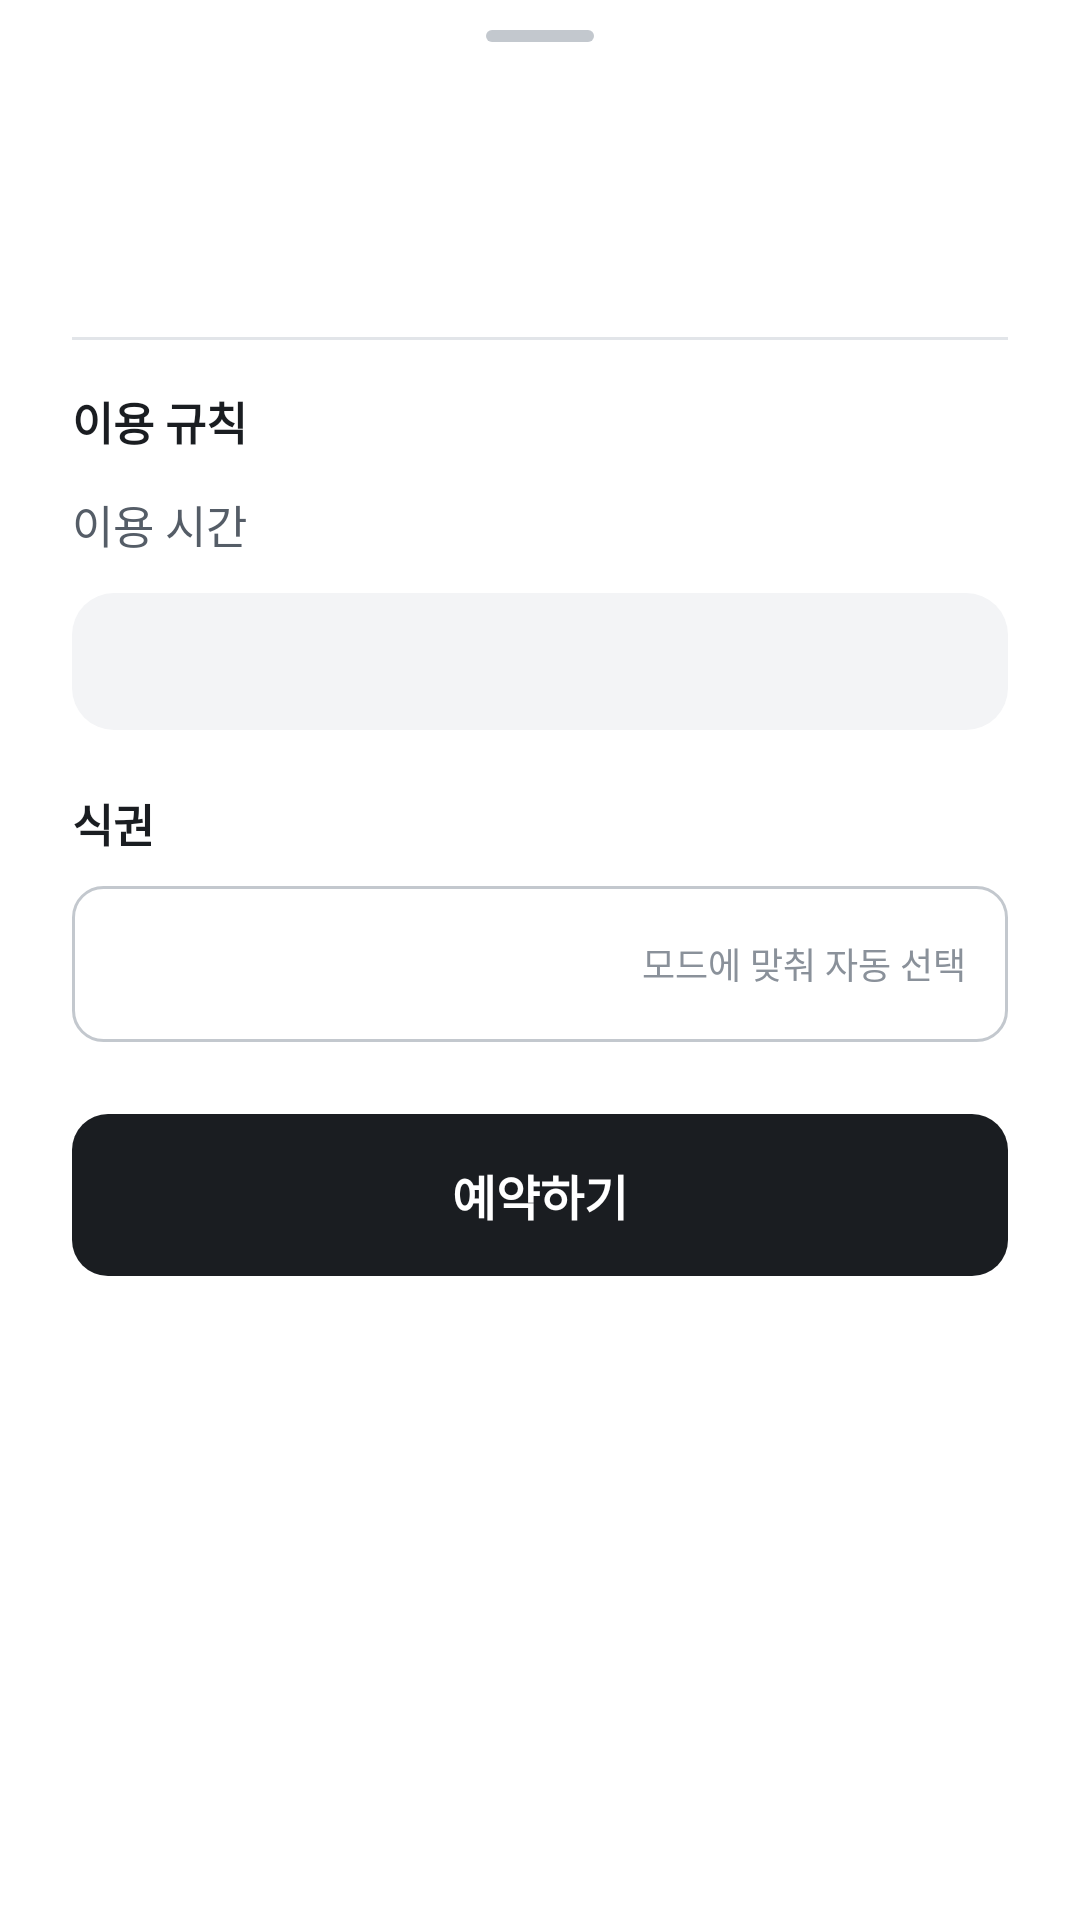

The Android layout XML behind this screen, and the referenced resources:
<!-- AndroidManifest.xml: application theme Theme.SSUTable -->
<!-- res/layout/sheet_reserve.xml -->
<?xml version="1.0" encoding="utf-8"?>
<LinearLayout xmlns:android="http://schemas.android.com/apk/res/android"
    android:layout_width="match_parent"
    android:layout_height="wrap_content"
    android:orientation="vertical"
    android:paddingStart="24dp"
    android:paddingTop="10dp"
    android:paddingEnd="24dp"
    android:paddingBottom="20dp">

    <View
        android:layout_width="36dp"
        android:layout_height="4dp"
        android:layout_gravity="center_horizontal"
        android:background="@drawable/bg_sheet_handle" />

    <TextView
        android:id="@+id/seatId"
        style="@style/Text.Title"
        android:layout_width="wrap_content"
        android:layout_height="wrap_content"
        android:layout_marginTop="20dp"
        android:textSize="28sp" />

    <TextView
        android:id="@+id/seatDesc"
        style="@style/Text.Sub"
        android:layout_width="wrap_content"
        android:layout_height="wrap_content"
        android:layout_marginTop="2dp"
        android:textSize="14sp" />

    <View
        style="@style/Divider"
        android:layout_marginTop="20dp" />

    <LinearLayout
        android:id="@+id/details"
        android:layout_width="match_parent"
        android:layout_height="wrap_content"
        android:orientation="vertical">

        <LinearLayout
            android:layout_width="match_parent"
            android:layout_height="wrap_content"
            android:gravity="center_vertical"
            android:orientation="horizontal"
            android:paddingTop="16dp">

            <TextView
                style="@style/Text.Section"
                android:layout_width="0dp"
                android:layout_height="wrap_content"
                android:layout_weight="1"
                android:text="이용 규칙" />

            <TextView
                android:id="@+id/modeTag"
                style="@style/Text.Tag"
                android:layout_width="wrap_content"
                android:layout_height="wrap_content" />
        </LinearLayout>

        <LinearLayout
            android:layout_width="match_parent"
            android:layout_height="wrap_content"
            android:orientation="horizontal"
            android:paddingTop="12dp">

            <TextView
                style="@style/Text.Sub"
                android:layout_width="0dp"
                android:layout_height="wrap_content"
                android:layout_weight="1"
                android:text="이용 시간"
                android:textSize="15sp" />

            <TextView
                android:id="@+id/useTime"
                style="@style/Text.Number"
                android:layout_width="wrap_content"
                android:layout_height="wrap_content"
                android:textColor="@color/ink"
                android:textSize="15sp"
                android:textStyle="bold" />
        </LinearLayout>

        <TextView
            android:id="@+id/ruleNote"
            style="@style/Text.Sub"
            android:layout_width="match_parent"
            android:layout_height="wrap_content"
            android:layout_marginTop="12dp"
            android:background="@drawable/bg_sunk"
            android:lineSpacingMultiplier="1.3"
            android:padding="14dp" />

        <LinearLayout
            android:id="@+id/ticketGroup"
            android:layout_width="match_parent"
            android:layout_height="wrap_content"
            android:orientation="vertical">

            <TextView
                style="@style/Text.Section"
                android:layout_width="wrap_content"
                android:layout_height="wrap_content"
                android:layout_marginTop="20dp"
                android:text="식권" />

            <LinearLayout
                android:layout_width="match_parent"
                android:layout_height="52dp"
                android:layout_marginTop="10dp"
                android:background="@drawable/bg_field"
                android:gravity="center_vertical"
                android:orientation="horizontal"
                android:paddingStart="14dp"
                android:paddingEnd="14dp">

                <TextView
                    android:id="@+id/ticketName"
                    style="@style/Text"
                    android:layout_width="0dp"
                    android:layout_height="wrap_content"
                    android:layout_weight="1"
                    android:textStyle="bold" />

                <TextView
                    style="@style/Text.Caption"
                    android:layout_width="wrap_content"
                    android:layout_height="wrap_content"
                    android:text="모드에 맞춰 자동 선택" />
            </LinearLayout>
        </LinearLayout>
    </LinearLayout>

    <TextView
        android:id="@+id/message"
        style="@style/Text"
        android:layout_width="match_parent"
        android:layout_height="wrap_content"
        android:layout_marginTop="16dp"
        android:background="@drawable/bg_warn"
        android:padding="14dp"
        android:textColor="@color/warn_ink"
        android:visibility="gone" />

    <com.google.android.material.button.MaterialButton
        android:id="@+id/confirm"
        style="@style/Widget.SSU.Button"
        android:layout_width="match_parent"
        android:layout_height="wrap_content"
        android:layout_marginTop="24dp"
        android:text="예약하기" />
</LinearLayout>
<!-- resources referenced by this layout -->
<resources>
  <color name="ink">#1A1D21</color>
  <color name="warn_ink">#7A3F06</color>
  <!-- drawable bg_sheet_handle (drawable) -->
  <?xml version="1.0" encoding="utf-8"?>
  <shape xmlns:android="http://schemas.android.com/apk/res/android" android:shape="rectangle">
      <solid android:color="@color/line_strong" />
      
      <corners android:radius="2dp" />
  </shape>
  <!-- drawable bg_sunk (drawable) -->
  <?xml version="1.0" encoding="utf-8"?>
  <shape xmlns:android="http://schemas.android.com/apk/res/android" android:shape="rectangle">
      <solid android:color="@color/bg_sunk" />
      
      <corners android:radius="14dp" />
  </shape>
  <style name="Divider">
          <item name="android:layout_width">match_parent</item>
          <item name="android:layout_height">1dp</item>
          <item name="android:background">@color/line</item>
      </style>
  <style name="Text" parent="">
          <item name="android:textColor">@color/ink</item>
          <item name="android:textSize">15sp</item>
          <item name="android:lineSpacingMultiplier">1.15</item>
      </style>
  <style name="Text.Caption">
          <item name="android:textSize">12sp</item>
          <item name="android:textColor">@color/ink3</item>
      </style>
  <style name="Text.Number">
          <item name="android:fontFeatureSettings">tnum</item>
          <item name="android:fontFamily">sans-serif-medium</item>
      </style>
  <style name="Text.Section">
          <item name="android:textSize">15sp</item>
          <item name="android:textStyle">bold</item>
      </style>
  <style name="Text.Sub">
          <item name="android:textSize">13sp</item>
          <item name="android:textColor">@color/ink2</item>
      </style>
  <style name="Text.Title">
          <item name="android:textSize">22sp</item>
          <item name="android:textStyle">bold</item>
          <item name="android:letterSpacing">-0.01</item>
      </style>
  <color name="bg">#FFFFFF</color>
  <color name="line_strong">#C3C8CE</color>
  <color name="bg_sunk">#F3F4F6</color>
  <color name="warn_bg">#FFF2E4</color>
  <color name="warn_stroke">#E08A2C</color>
  <color name="line">#E2E5E9</color>
  <color name="ink3">#8A919A</color>
  <color name="ink2">#555D67</color>
  <!-- drawable bg_tag (drawable) -->
  <?xml version="1.0" encoding="utf-8"?>
  <shape xmlns:android="http://schemas.android.com/apk/res/android" android:shape="rectangle">
      <solid android:color="#FFFFFF" />
      
      <corners android:radius="4dp" />
  </shape>
  <color name="fill_soft">#EDEFF2</color>
  <color name="danger">#C33A2C</color>
  <style name="Widget.SSU.Button.Text" parent="Widget.Material3.Button.TextButton">
          <item name="android:textSize">14sp</item>
          <item name="android:textAllCaps">false</item>
          <item name="android:letterSpacing">0</item>
          <item name="android:textColor">@color/ink2</item>
      </style>
  <style name="Widget.SSU.Switch" parent="Widget.Material3.CompoundButton.MaterialSwitch">
          <item name="thumbTint">@color/switch_thumb</item>
          <item name="trackTint">@color/switch_track</item>
          <item name="trackDecorationTint">@color/switch_track_deco</item>
      </style>
  <style name="Widget.SSU.Snackbar" parent="Widget.Material3.Snackbar">
          <item name="backgroundTint">@color/ink</item>
      </style>
  <style name="Widget.SSU.BottomSheet" parent="Widget.Material3.BottomSheet.Modal">
          <item name="backgroundTint">@color/bg</item>
          <item name="shapeAppearance">@style/Shape.SSU.Sheet</item>
      </style>
  <style name="Shape.SSU.Dialog" parent="">
          <item name="cornerFamily">rounded</item>
          <item name="cornerSize">16dp</item>
      </style>
  <style name="Shape.SSU.Sheet" parent="">
          <item name="cornerFamily">rounded</item>
          <item name="cornerSizeTopLeft">20dp</item>
          <item name="cornerSizeTopRight">20dp</item>
          <item name="cornerSizeBottomLeft">0dp</item>
          <item name="cornerSizeBottomRight">0dp</item>
      </style>
</resources>
